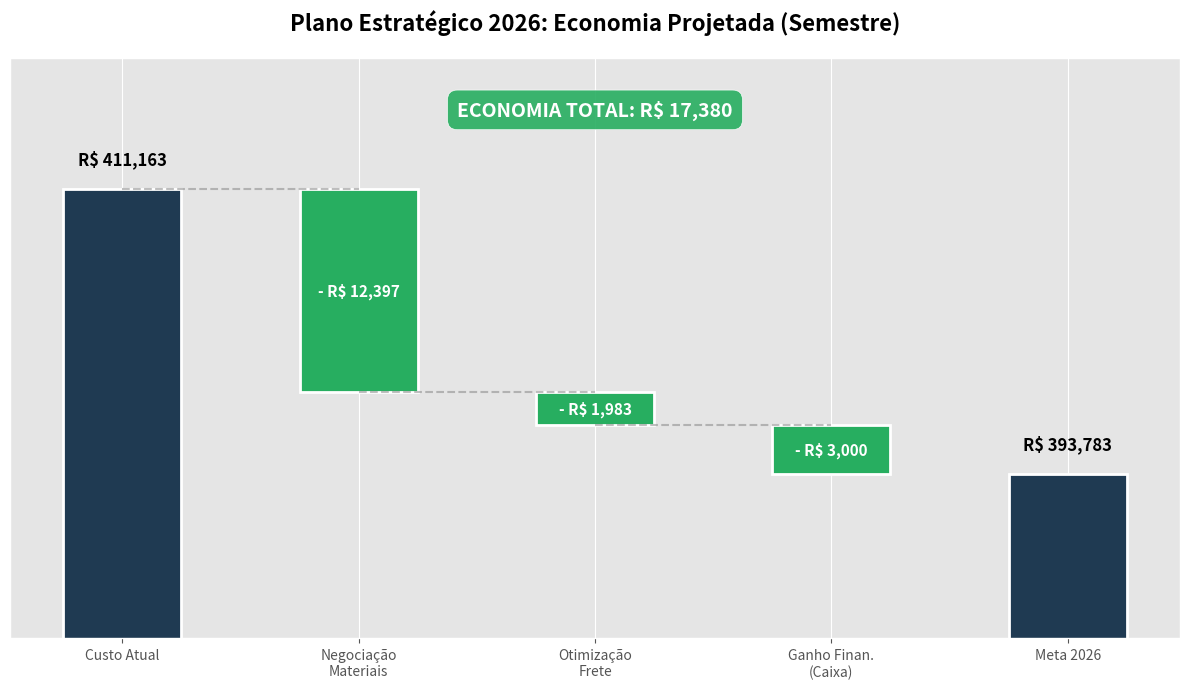

This figure's Python source:
import matplotlib.pyplot as plt

# --- DADOS EXATOS DA SUA IMAGEM ---
total_semestre = 411163.00
economia_materiais = 12397.00
economia_frete = 1983.00
ganho_financeiro_rh = 3000.00

total_economia = economia_materiais + economia_frete + ganho_financeiro_rh
novo_custo = total_semestre - total_economia

# --- GRÁFICO ---
plt.style.use('ggplot')
fig, ax = plt.subplots(figsize=(12, 7))

# Estrutura de dados
steps = [total_semestre, -economia_materiais, -economia_frete, -ganho_financeiro_rh, novo_custo]
labels = [
    'Custo Atual',
    'Negociação\nMateriais',
    'Otimização\nFrete',
    'Ganho Finan.\n(Caixa)',
    'Meta 2026'
]

running_total = 0
for i, (val, label) in enumerate(zip(steps, labels)):
    # Cores: Azul para as colunas totais, Verde para as economias
    color = '#1F3A52' if i in [0, 4] else '#27AE60'

    # Lógica da cascata
    if i == 0:
        height = val
        bottom = 0
        running_total = val
    elif i == 4:
        height = val
        bottom = 0
    else:
        height = abs(val)  # A barra desenha para cima...
        bottom = running_total - abs(val)  # ...mas começa mais baixo
        running_total -= abs(val)

        # Desenha a barra
    ax.bar(label, height, bottom=bottom, color=color, edgecolor='white', width=0.5, linewidth=2)

    # Texto com o valor
    texto = f"- R$ {abs(val):,.0f}" if (i > 0 and i < 4) else f"R$ {val:,.0f}"

    # Posicionamento do texto
    if i in [0, 4]:
        pos_y = val + 1500  # Em cima da barra principal
        ax.text(i, pos_y, texto, ha='center', fontweight='bold', fontsize=12, color='black')
    else:
        pos_y = bottom + (height / 2)  # No meio da barra verde
        ax.text(i, pos_y, texto, ha='center', va='center', fontweight='bold', fontsize=11, color='white')

# --- O PULO DO GATO: O ZOOM NO EIXO Y ---
# Cortamos a parte de baixo (vazia) para focar na mudança
limite_inferior = novo_custo - 10000
limite_superior = total_semestre + 8000
ax.set_ylim(limite_inferior, limite_superior)

# Linhas de conexão
ax.plot([0, 1], [total_semestre, total_semestre], color='gray', linestyle='--', alpha=0.5)
ax.plot([1, 2], [total_semestre - economia_materiais, total_semestre - economia_materiais], color='gray',
        linestyle='--', alpha=0.5)
ax.plot([2, 3],
        [total_semestre - economia_materiais - economia_frete, total_semestre - economia_materiais - economia_frete],
        color='gray', linestyle='--', alpha=0.5)

# Limpa o eixo Y para não poluir
ax.get_yaxis().set_visible(False)

# Títulos
ax.set_title('Plano Estratégico 2026: Economia Projetada (Semestre)', fontsize=16, fontweight='bold', pad=20)

# Resumo em destaque
texto_resumo = f"ECONOMIA TOTAL: R$ {total_economia:,.0f}"
plt.text(0.5, 0.90, texto_resumo, transform=ax.transAxes, ha='center',
         bbox=dict(facecolor='#27AE60', alpha=0.9, edgecolor='white', boxstyle='round,pad=0.5'),
         fontsize=14, fontweight='bold', color='white')

plt.tight_layout()
plt.show()
